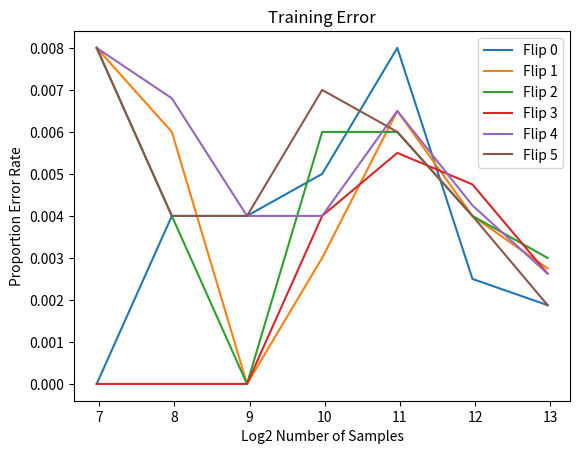
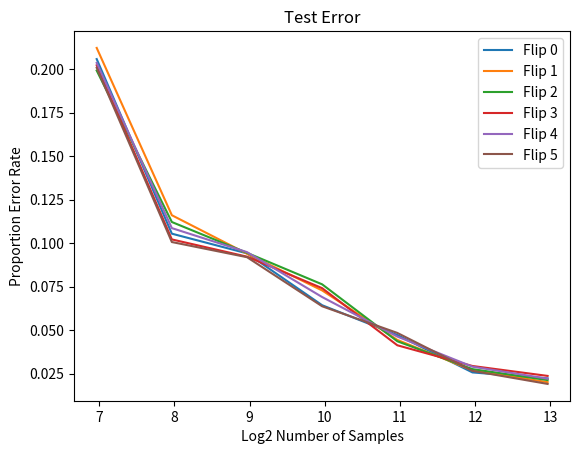

Write Python code to recreate these figures, in order.
import numpy as np
import matplotlib.pyplot as plt


manual_train = np.array([[0.0, 0.004000000189989805, 0.004000000189989805, 0.004999999888241291, 0.00800000037997961, 0.0024999999441206455, 0.0018749999580904841], 
[0.00800000037997961, 0.005999999865889549, 0.0, 0.003000000026077032, 0.006500000134110451, 0.004000000189989805, 0.002749999985098839] ,
[0.00800000037997961, 0.004000000189989805, 0.0, 0.006000000052154064, 0.006000000052154064, 0.004000000189989805, 0.003000000026077032],
[0., 0.0, 0.0, 0.004000000189989805, 0.005499999970197678, 0.004749999847263098, 0.002624999964609742],
[0.00800000037997961, 0.006800000369548798, 0.004000000189989805, 0.004000000189989805, 0.006500000134110451, 0.0042500002309679985, 0.002624999964609742],
[0.00800000037997961, 0.004000000189989805, 0.004000000189989805, 0.007000000216066837, 0.006000000052154064, 0.004000000189989805, 0.0018749999580904841]])

manual_test = np.array([[0.20569999516010284, 0.10540000349283218, 0.0940999984741211, 0.06430000066757202, 0.047200001776218414, 0.025699999183416367, 0.022299999371170998], 
[0.21209999918937683, 0.115999639987946, 0.09390000253915787, 0.07280000299215317, 0.04439999908208847, 0.026900000870227814, 0.020099999383091927],
[0.19910000264644623, 0.11210000306367874, 0.09440000355243683, 0.0763000026345253, 0.04360000044107437, 0.02759999968111515, 0.021299999207258224],
[0.2020999938249588, 0.10209999978542328, 0.09220000356435776, 0.07410000264644623, 0.04129999876022339, 0.029400000348687172, 0.02370000071823597],
[0.20350000262260437, 0.10859999936819077, 0.09480000287294388, 0.0689999982714653, 0.046300001442432404, 0.028999999165534973, 0.022099999383091927],
[0.20069999992847443, 0.10059999936819077, 0.09189999979734421, 0.06370000064373016, 0.04839999973773956, 0.02659999968111515, 0.019099999383091927]])


flip_num = 5
plot_samples = np.array([125, 250, 500, 1000, 2000, 4000, 8000])
log_plot_samples = np.log2(plot_samples)

groups = ['Flip %d' % (d) for d in range(flip_num+5)]

fig = plt.figure()
ax1 = fig.add_subplot(1, 1, 1)
for i in range(flip_num + 1):
  ax1.plot(log_plot_samples, manual_train[i], label=groups[i])
ax1.set_title('Training Error')
ax1.legend(loc='upper right')
ax1.set_xlabel('Log2 Number of Samples')
ax1.set_ylabel('Proportion Error Rate')
plt.savefig('train_error_bugfix.png')

fig = plt.figure()
ax1 = fig.add_subplot(1, 1, 1)
for i in range(flip_num + 1):
  ax1.plot(log_plot_samples, manual_test[i], label=groups[i])
ax1.set_title('Test Error')
ax1.legend(loc='upper right')
ax1.set_xlabel('Log2 Number of Samples')
ax1.set_ylabel('Proportion Error Rate')
plt.savefig('test_error_bugfix.png')